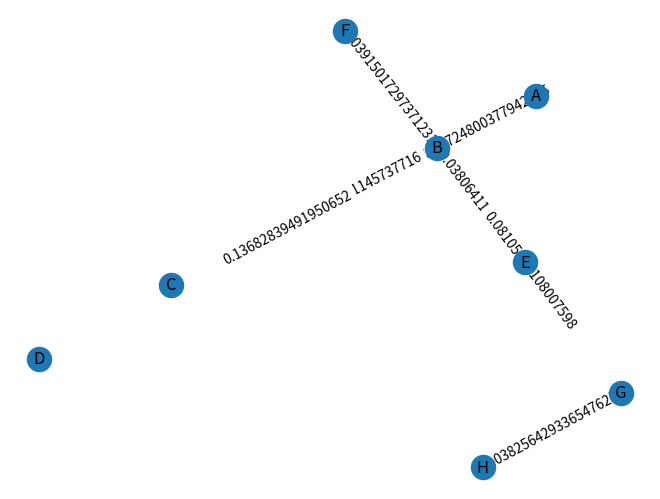

Reproduce this figure in Python.
# Python 3 program for the
# haversine formula
import math
import heapq
import networkx as nx
import matplotlib.pyplot as plt
# Python 3 program for the
# haversine formula

def angle_between_3_points(x1, y1, x2, y2, x3, y3): # > 0 cua trai, < 0 cua phai
    # Tính vector AB và AC
    vector_ab = [x2 - x1, y2 - y1]
    vector_ac = [x3 - x1, y3 - y1]

    # Tính độ dài của vector AB và AC
    mag_ab = math.sqrt(vector_ab[0]**2 + vector_ab[1]**2)
    mag_ac = math.sqrt(vector_ac[0]**2 + vector_ac[1]**2)

    # Tính cos của góc giữa hai vector
    dot_product = vector_ab[0]*vector_ac[0] + vector_ab[1]*vector_ac[1]
    cos_angle = dot_product / (mag_ab * mag_ac)

    # Tính góc giữa hai vector và đổi sang đơn vị độ
    theta = math.degrees(math.acos(cos_angle))

    # Tính hướng của góc
    if vector_ab[0]*vector_ac[1] > vector_ab[1]*vector_ac[0]:
        theta = -theta

    return theta

#endDef

c = 0
def haversine(lat1, lon1, lat2, lon2):
     
    # distance between latitudes
    # and longitudes
    dLat = (lat2 - lat1) * math.pi / 180.0
    dLon = (lon2 - lon1) * math.pi / 180.0
 
    # convert to radians
    global lat1_r
    lat1_r = (lat1) * math.pi / 180.0
    lat2_r = (lat2) * math.pi / 180.0
 
    # apply formulae
    a = (pow(math.sin(dLat / 2), 2) +
         pow(math.sin(dLon / 2), 2) *
             math.cos(lat1_r) * math.cos(lat2_r));
    rad = 6371
    global c
    c = 2 * math.asin(math.sqrt(a))
    return rad * c
 
# Tạo đồ thị
G = nx.DiGraph()

# Thêm các đỉnh với tọa độ GPS
G.add_node("A", pos=(10.879085008985427, 106.80808617842543)) # bat dau
G.add_node("B", pos=(10.878878272114965, 106.80795221093172)) # Ngã tu A17 A8
G.add_node("C", pos=(10.878325311804613, 106.80759865453054)) # ngã tu A8 A7
G.add_node("D", pos=(10.878049657760597, 106.80740899371546)) # gan A7 Tram Y Te
G.add_node("E", pos=(10.87906100884945, 106.8076574493876)) # Veo vao A8
G.add_node("F", pos=(10.878686641725384, 106.80825298433915)) # veo qua nha xe
G.add_node("G", pos=(10.879261091252419, 106.80732052414642)) # Nga 3 A15 A9
G.add_node("H", pos=(10.878972912720549, 106.80712914202557)) # Giua A9
pos = nx.get_node_attributes(G, 'pos')
nx.draw(G, pos, with_labels=True)

# Thêm các cạnh và trọng số
G.add_edge("A", "B", weight=haversine(pos['A'][0],pos['A'][1],pos['B'][0],pos['B'][1]))
G.add_edge("A", "C", weight=haversine(pos['A'][0],pos['C'][1],pos['B'][0],pos['C'][1]))
G.add_edge("A", "D", weight=haversine(pos['A'][0],pos['A'][1],pos['D'][0],pos['D'][1]))
G.add_edge("B", "E", weight=haversine(pos['B'][0],pos['B'][1],pos['E'][0],pos['E'][1]))
G.add_edge("B", "F", weight=haversine(pos['B'][0],pos['B'][1],pos['F'][0],pos['F'][1]))
G.add_edge("B", "G", weight=haversine(pos['B'][0],pos['B'][1],pos['G'][0],pos['G'][1]))
G.add_edge("G", "H", weight=haversine(pos['G'][0],pos['G'][1],pos['H'][0],pos['H'][1]))


labels = nx.get_edge_attributes(G,'weight')
nx.draw_networkx_edge_labels(G,pos,edge_labels=labels)
#plt.show()

start_node = "A"
end_node = "H"
shortest_path = nx.dijkstra_path(G, start_node, end_node)

# In ra đường đi ngắn nhất
print("Đường đi ngắn nhất từ", start_node, "đến", end_node, "là:", shortest_path)
length = len(shortest_path)
print(length)
goc = angle_between_3_points(pos['A'][0], pos['E'][1], \
                             pos['B'][0], pos['B'][1], pos['C'][0], pos['C'][1])
#goc1 = angle_between(pos['A'],pos['B'],pos['F'])
print(goc)
#print(goc1)
i = 2

def kiemTra(lat, lon):
    global i
    khoangCach = haversine(lat,lon,pos[shortest_path[i-1]][0],pos[shortest_path[i - 1]][1]) * 1000
    print(khoangCach)
    if khoangCach < 3.5:
        if i < length:
            goc = angle_between_3_points(pos[shortest_path[i-2]][0], pos[shortest_path[i-2]][1], \
                                    pos[shortest_path[i-1]][0], pos[shortest_path[i-1]][1],\
                                          pos[shortest_path[i]][0], pos[shortest_path[i]][1])
            if goc > 0:
                print("cua trai")
                i = i + 1
            else:
                print("cua phai")
                i = i + 1
            #endIf
        else:
            print("dung xe")
        #endIf
    #endIf
#endFor

lat = 10.878880686283978
lon = 106.80794802825407
kiemTra(lat,lon)
print(i)
lat = 10.879267356000033
lon = 106.80731414474239
kiemTra(lat,lon)
print(i)
lat = 10.878966647966765
lon =  106.80712914202557
kiemTra(lat,lon)
print(i)
        
